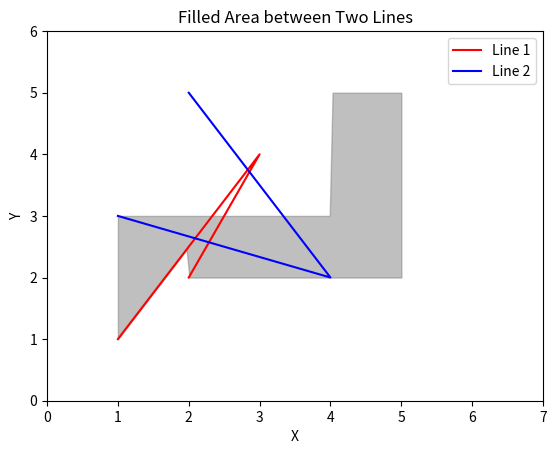

Write the Python code that produced this figure.
import matplotlib.pyplot as plt
import numpy as np

# 定义起点和终点坐标
x1_start = [1, 3, 2]
y1_start = [1, 4, 2]
x1_end = [5, 6, 4]
y1_end = [3, 2, 5]

x2_start = [1, 4, 2]
y2_start = [3, 2, 5]
x2_end = [5, 6, 4]
y2_end = [3, 4, 2]

# 创建画布和子图
fig, ax = plt.subplots()

# 绘制两条线段
ax.plot(x1_start, y1_start, 'r-', label='Line 1')
ax.plot(x2_start, y2_start, 'b-', label='Line 2')

# 填充颜色
x_fill = np.linspace(1, 5, 100)
y_min = np.minimum(np.interp(x_fill, x1_start, y1_start), np.interp(x_fill, x2_start, y2_start))
y_max = np.maximum(np.interp(x_fill, x1_end, y1_end), np.interp(x_fill, x2_end, y2_end))
ax.fill_between(x_fill, y_min, y_max, color='gray', alpha=0.5)

# 可选：设置坐标轴范围
ax.set_xlim(0, 7)
ax.set_ylim(0, 6)

# 添加图例
ax.legend()

# 可选：添加标题和标签
ax.set_title('Filled Area between Two Lines')
ax.set_xlabel('X')
ax.set_ylabel('Y')

# 显示图形
plt.show()